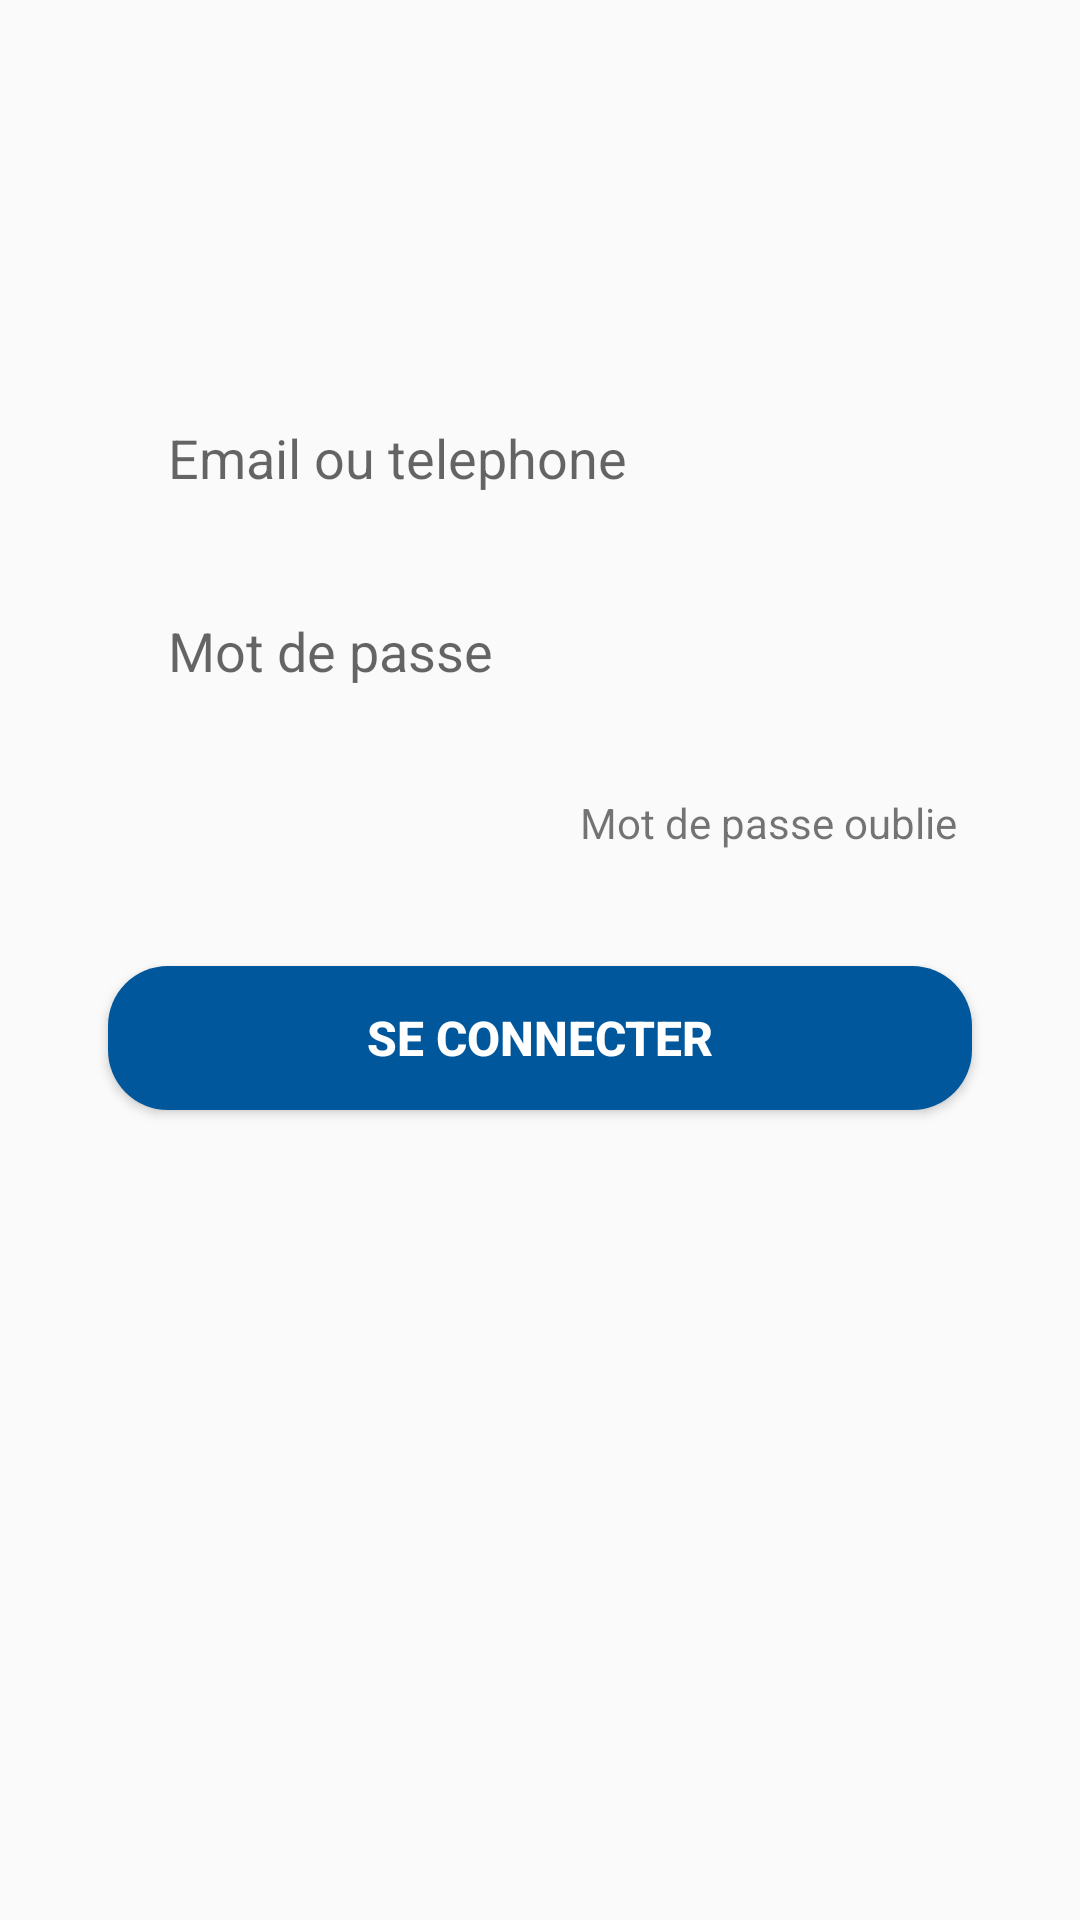

Write the Android layout XML for this screen, with the resource values it uses.
<!-- AndroidManifest.xml: application theme GlucosioTheme -->
<!-- res/layout/login_tab_fragment.xml -->
<?xml version="1.0" encoding="utf-8"?>
<androidx.constraintlayout.widget.ConstraintLayout xmlns:android="http://schemas.android.com/apk/res/android"
    xmlns:app="http://schemas.android.com/apk/res-auto"
    xmlns:tools="http://schemas.android.com/tools"
    android:layout_width="match_parent"
    android:layout_height="match_parent">

    <EditText
        android:id="@+id/username"
        android:layout_width="0dp"
        android:layout_height="wrap_content"
        android:background="@drawable/edit_text_bg_lr"
        android:hint="Email ou telephone"
        android:paddingLeft="20dp"
        android:paddingTop="10dp"
        android:paddingBottom="10dp"
        app:layout_constraintBottom_toBottomOf="parent"
        app:layout_constraintEnd_toEndOf="parent"
        app:layout_constraintStart_toStartOf="parent"
        app:layout_constraintTop_toTopOf="parent"
        app:layout_constraintVertical_bias="0.219"
        app:layout_constraintWidth_percent=".8" />

    <EditText
        android:id="@+id/password"
        android:layout_width="0dp"
        android:layout_height="wrap_content"
        android:hint="Mot de passe"
        android:background="@drawable/edit_text_bg_lr"
        app:layout_constraintWidth_percent=".8"
        app:layout_constraintHorizontal_bias=".5"
        app:layout_constraintVertical_bias="0"
        android:layout_marginTop="20dp"
        android:paddingLeft="20dp"
        android:paddingTop="10dp"
        android:paddingBottom="10dp"
        app:layout_constraintBottom_toBottomOf="parent"
        app:layout_constraintEnd_toEndOf="parent"
        app:layout_constraintStart_toStartOf="parent"
        app:layout_constraintTop_toBottomOf="@+id/username" />

    <TextView
        android:id="@+id/passwordForgotten"
        android:layout_width="wrap_content"
        android:layout_height="wrap_content"
        android:layout_marginTop="5dp"
        android:layout_marginRight="5dp"
        android:text="Mot de passe oublie"
        app:layout_constraintBottom_toBottomOf="parent"
        app:layout_constraintEnd_toEndOf="@id/password"
        app:layout_constraintHorizontal_bias="1.0"
        app:layout_constraintStart_toStartOf="parent"
        app:layout_constraintTop_toBottomOf="@+id/password"
        app:layout_constraintVertical_bias="0.055" />

    <Button
        android:id="@+id/patientLoginButton"
        android:layout_width="0dp"
        android:layout_height="wrap_content"
        android:background="@drawable/lr_button_bg"
        android:text="Se Connecter"
        android:textColor="@color/white"
        android:textSize="16dp"
        android:textStyle="bold"
        app:layout_constraintBottom_toBottomOf="parent"
        app:layout_constraintEnd_toEndOf="parent"
        app:layout_constraintStart_toStartOf="parent"
        app:layout_constraintTop_toBottomOf="@+id/passwordForgotten"
        app:layout_constraintTop_toTopOf="@+id/passwordForgotten"
        app:layout_constraintVertical_bias="0.175"
        app:layout_constraintWidth_percent=".8" />

    <LinearLayout
        android:layout_width="match_parent"
        android:layout_height="wrap_content"
        android:gravity="center"
        android:orientation="horizontal"
        app:layout_constraintBottom_toBottomOf="parent"
        app:layout_constraintEnd_toEndOf="parent"
        app:layout_constraintStart_toStartOf="parent"
        app:layout_constraintTop_toBottomOf="@+id/patientLoginButton"
        app:layout_constraintVertical_bias="0.5">

    </LinearLayout>


</androidx.constraintlayout.widget.ConstraintLayout>
<!-- resources referenced by this layout -->
<resources>
  <color name="white">#FFFFFF</color>
  <!-- drawable lr_button_bg (drawable) -->
  <?xml version="1.0" encoding="utf-8"?>
  <shape xmlns:android="http://schemas.android.com/apk/res/android">
  <corners android:radius="20dp"/>
      <solid android:color="@color/colorAccent"/>
  </shape>
  <style name="GlucosioTheme" parent="@style/Theme.AppCompat.Light.NoActionBar">
          
          <item name="colorPrimary">@color/glucosio_pink</item>
          <item name="colorPrimaryDark">@color/glucosio_pink_dark</item>
          <item name="colorAccent">@color/glucosio_pink</item>
          <item name="actionMenuTextColor">@color/white</item>
  
          
          <item name="material_drawer_primary_text">@color/material_drawer_primary_text</item>
          <item name="material_drawer_primary_icon">@color/material_drawer_primary_icon</item>
          <item name="material_drawer_secondary_text">@color/material_drawer_secondary_text</item>
          <item name="material_drawer_hint_text">@color/material_drawer_hint_text</item>
          <item name="material_drawer_divider">@color/material_drawer_divider</item>
          <item name="material_drawer_selected">@color/material_drawer_selected</item>
          <item name="material_drawer_selected_text">@color/material_drawer_primary_text</item>
          <item name="material_drawer_header_selection_text">@color/white</item>
      </style>
  <color name="colorAccent">#01579B</color>
  <color name="glucosio_pink">#01579B</color>
  <color name="glucosio_pink_dark">#05386B</color>
</resources>
